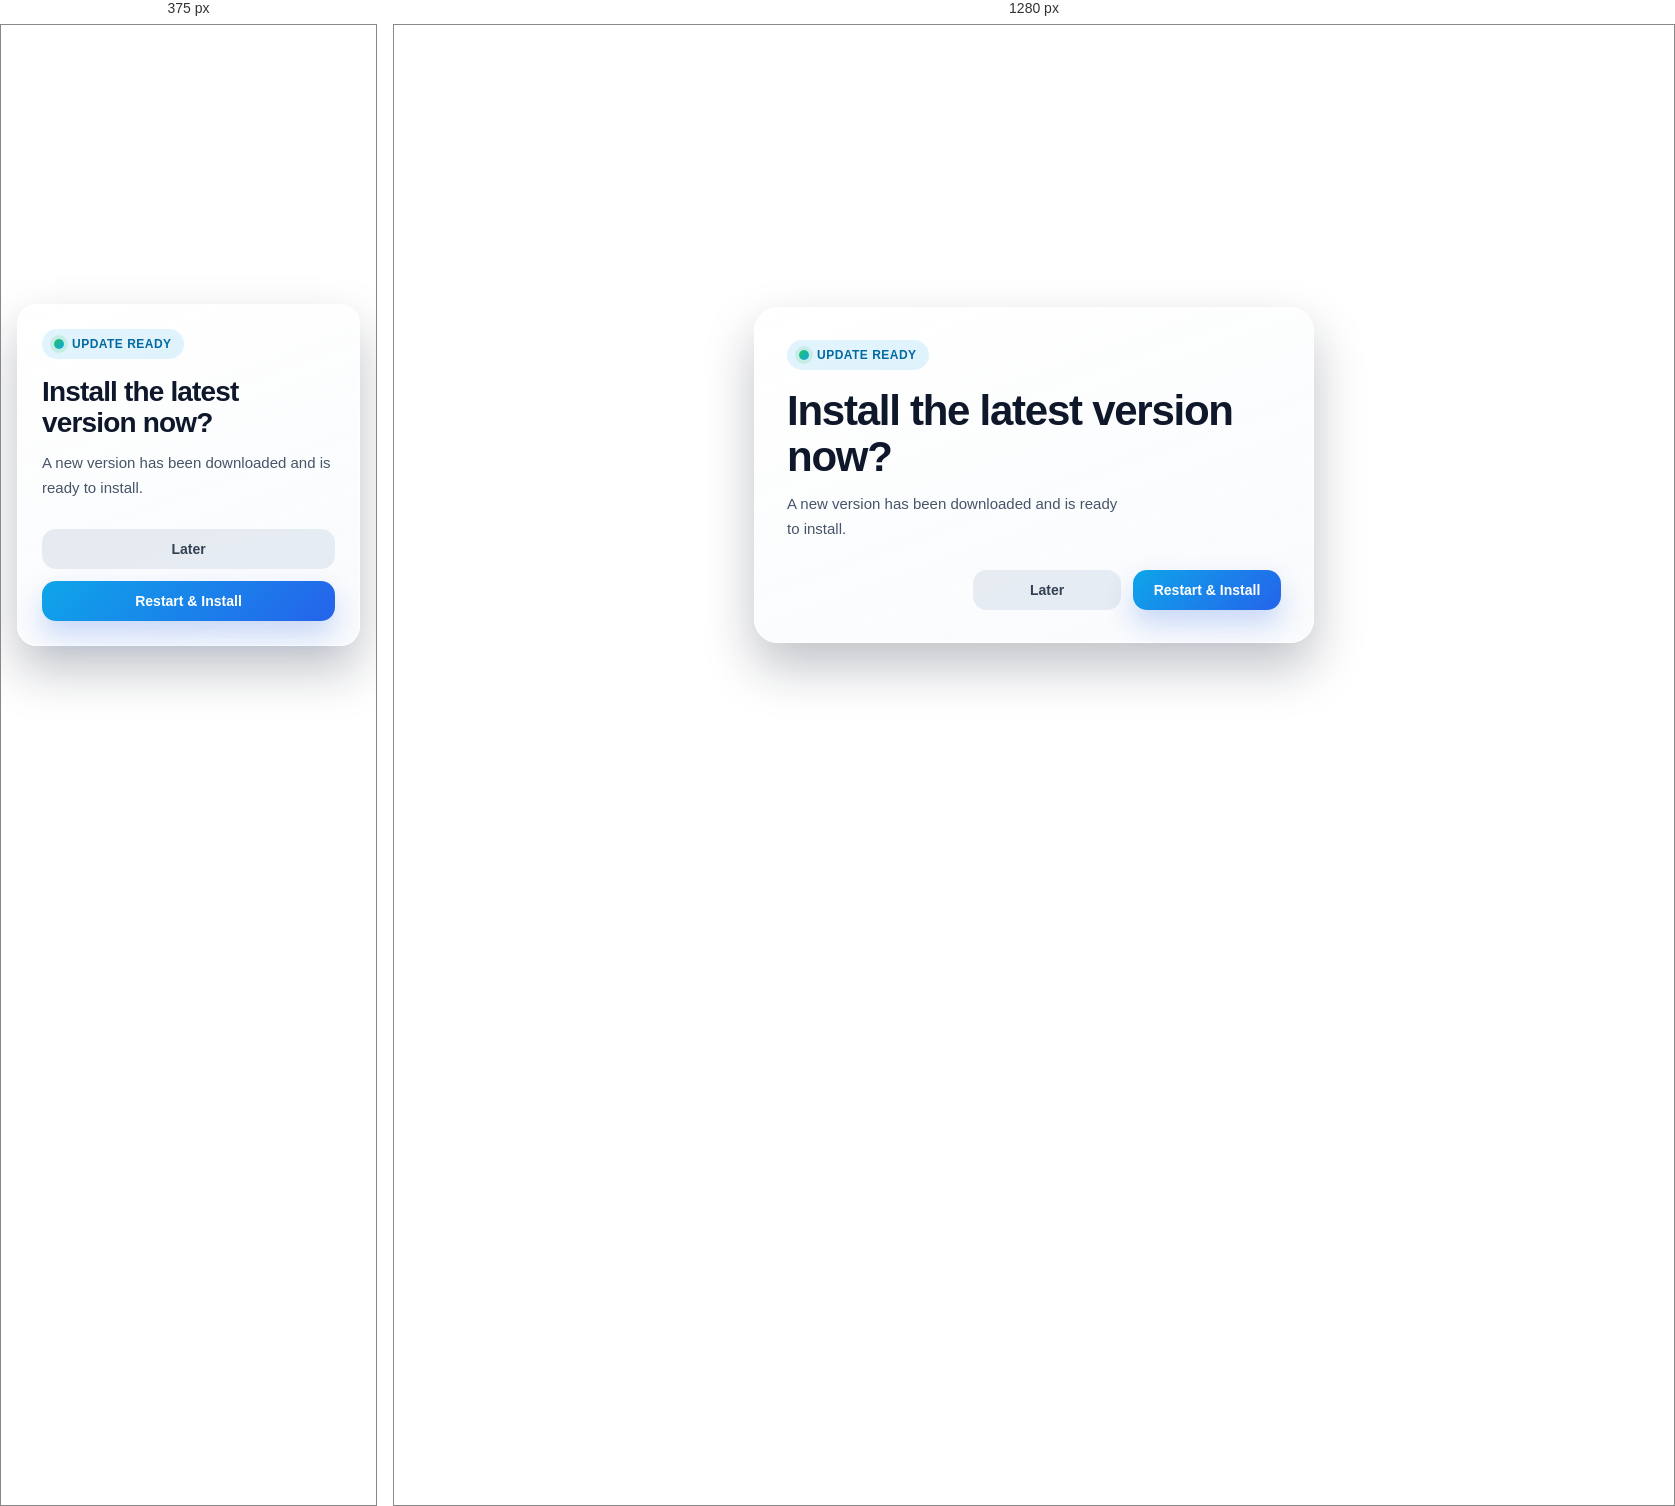
Rendered at 375 px and 1280 px, left to right.

<!-- file: index.html -->
<!doctype html>
<html lang="en">

<head>
  <meta charset="UTF-8" />
  <meta name="viewport" content="width=device-width, initial-scale=1.0" />
  <title>Install Update</title>
  <link rel="stylesheet" href="../../styles/fonts.css" />
  <link rel="stylesheet" href="../../styles/theme.css" />
  <link rel="stylesheet" href="update-prompt.css" />
</head>

<body>
  <div class="prompt-shell">
    <div id="promptCard" class="prompt-card">
      <div class="prompt-badge">Update Ready</div>
      <h1>Install the latest version now?</h1>
      <p id="updatePromptMessage">
        A new version has been downloaded and is ready to install.
      </p>
      <div class="prompt-actions">
        <button id="updatePromptLaterBtn" class="prompt-btn prompt-btn-secondary" type="button">
          Later
        </button>
        <button id="updatePromptInstallBtn" class="prompt-btn prompt-btn-primary" type="button">
          Restart & Install
        </button>
      </div>
    </div>
  </div>
  <script type="module" src="update-prompt.js"></script>
</body>

</html>


/* @media block from update-prompt.css */
@media (max-width: 560px) {
  .prompt-shell {
    padding: 16px;
  }

  .prompt-card,
  .installing-state {
    padding: 24px;
    border-radius: 20px;
  }

  .prompt-actions {
    justify-content: stretch;
  }

  .prompt-btn {
    width: 100%;
  }
}